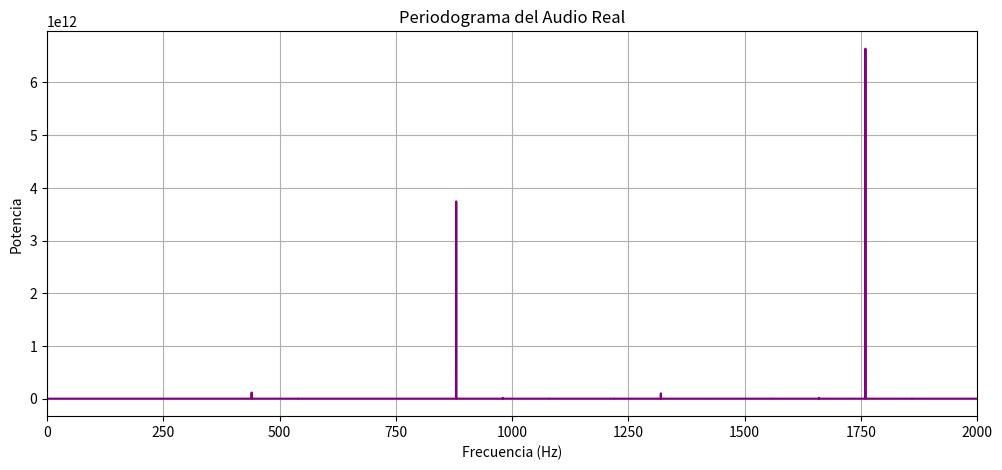

Reproduce this figure in Python.
import numpy as np
import matplotlib.pyplot as plt
from scipy.io import wavfile

# 1. CARGAR ARCHIVO DE AUDIO REAL
# (Asegúrate de colocar un archivo .wav en tu carpeta de trabajo)
# fs, data = wavfile.read('tu_audio.wav')

# --- EJEMPLO GENERADO PARA PROBAR EL CÓDIGO DIRECTAMENTE ---
fs = 44100
t = np.linspace(0, 2, 2 * fs, endpoint=False)
audio_dummy = np.sin(2 * np.pi * 440 * t) + 0.5 * np.sin(2 * np.pi * 880 * t) # Tono A4 (440Hz) y A5 (880Hz)
wavfile.write("audio_prueba.wav", fs, (audio_dummy * 32767).astype(np.int16))

# Cargar el archivo .wav
fs, data = wavfile.read("audio_prueba.wav")

# Si el audio es estéreo (2 canales), tomar solo un canal
if len(data.shape) > 1:
    data = data[:, 0]

# 2. CALCULAR FFT
N = len(data)
fft_vals = np.fft.fft(data)
freqs = np.fft.fftfreq(N, d=1/fs)

# 3. FILTRAR FRECUENCIAS POSITIVAS Y CALCULAR POTENCIA
pos_mask = freqs >= 0
freqs_pos = freqs[pos_mask]
power_spectrum = (np.abs(fft_vals[pos_mask]) ** 2) / N

# 4. IDENTIFICAR LA FRECUENCIA DOMINANTE
idx_max = np.argmax(power_spectrum)
frecuencia_dominante = freqs_pos[idx_max]

print(f"La frecuencia dominante del audio es: {frecuencia_dominante:.2f} Hz")

# 5. GRAFICAR PERIODOGRAMA DEL AUDIO
plt.figure(figsize=(12, 5))
plt.plot(freqs_pos, power_spectrum, color='purple')
plt.title("Periodograma del Audio Real")
plt.xlabel("Frecuencia (Hz)")
plt.ylabel("Potencia")
plt.xlim(0, 2000) # Límite para visualizar mejor el rango audible principal
plt.grid(True)
plt.show()
